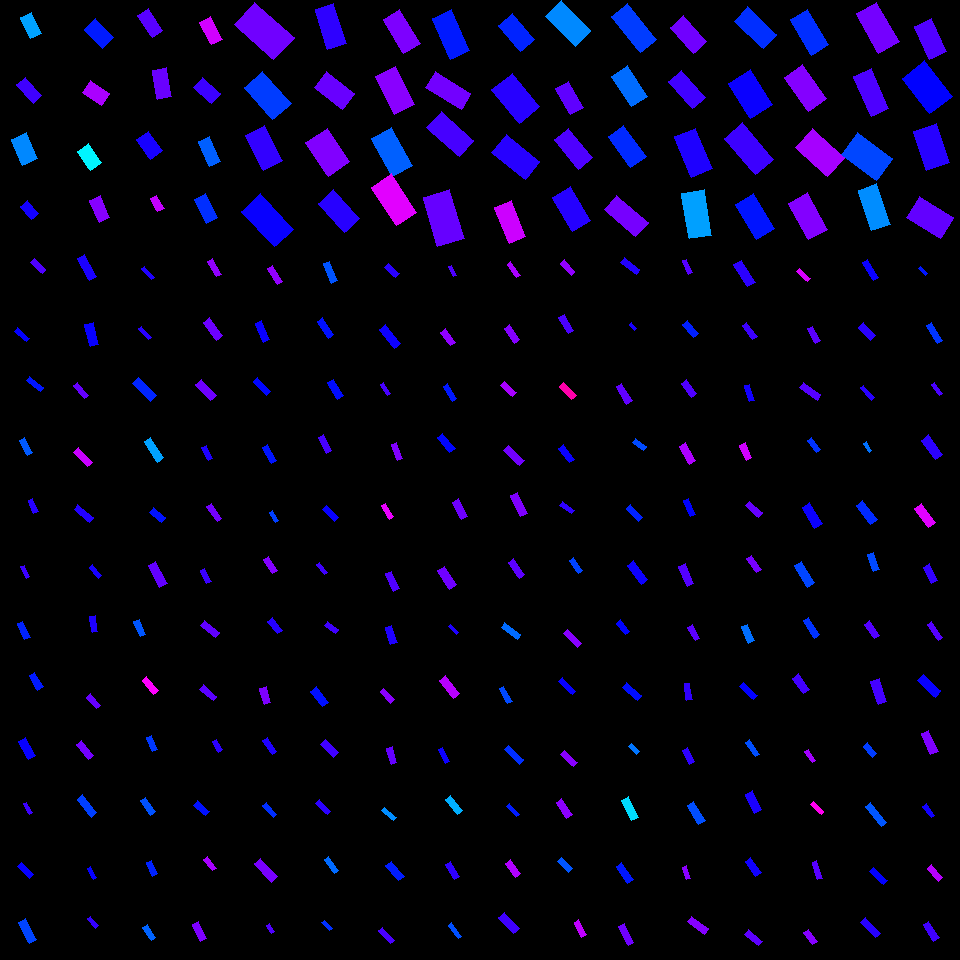

The data file committed next to this chart (first rows):
, angleRotated, color, length, logWidthLengthRatio, x, y, centerX, centerY, width, lengthRotatedProjectX, widthRotatedProjectX, lengthRotatedProjectY, widthRotatedProjectY, vertexRightBottom, vertexRightTop, vertexLeftBottom, vertexLeftTop
0, 0.753, 0.7195, 16.15, -1.099, 38.24, 265.6, 30, 270, 5.38, 11.78, 3.679, 11.04, 3.926, (45, 269), (42, 273), (34, 258), (30, 262)
1, 0.7234, 0.669, 15.98, -1.152, 22.22, 334.7, 30, 330, 5.051, 11.98, 3.344, 10.58, 3.786, (29, 338), (26, 341), (17, 327), (14, 331)
2, 0.7081, 0.6525, 17.57, -1.238, 35.02, 384, 30, 390, 5.096, 13.35, 3.315, 11.43, 3.871, (43, 387), (40, 391), (29, 376), (26, 380)
3, 1.075, 0.6076, 17.35, -1.129, 26.16, 446.4, 30, 450, 5.614, 8.255, 4.938, 15.26, 2.67, (32, 452), (27, 455), (24, 437), (19, 440)
4, 1.135, 0.6917, 13.99, -1.066, 33.18, 506, 30, 510, 4.819, 5.903, 4.368, 12.68, 2.034, (38, 511), (33, 513), (32, 498), (28, 500)
5, 1.094, 0.7057, 12.48, -1.156, 25.29, 571.6, 30, 570, 3.926, 5.728, 3.488, 11.09, 1.802, (29, 576), (26, 578), (24, 565), (20, 566)
6, 1.12, 0.6443, 17.95, -1.044, 23.9, 630.5, 30, 630, 6.32, 7.826, 5.688, 16.16, 2.755, (30, 637), (24, 639), (22, 621), (17, 623)
7, 1.021, 0.6498, 16.77, -1.006, 36.07, 681.3, 30, 690, 6.134, 8.755, 5.231, 14.3, 3.203, (43, 686), (37, 690), (34, 672), (29, 675)
8, 1.046, 0.6715, 21, -0.9497, 26.8, 748.7, 30, 750, 8.123, 10.52, 7.029, 18.17, 4.07, (35, 755), (28, 759), (25, 737), (18, 741)
9, 1.055, 0.7062, 12.23, -1.223, 28.1, 808.2, 30, 810, 3.6, 6.031, 3.132, 10.64, 1.776, (32, 812), (29, 814), (26, 802), (23, 803)
10, 0.7982, 0.6711, 17.54, -1.104, 25.56, 870.4, 30, 870, 5.813, 12.24, 4.163, 12.56, 4.058, (33, 874), (29, 878), (21, 862), (17, 866)
11, 1.074, 0.6219, 23.49, -1.022, 27.42, 931.3, 30, 930, 8.449, 11.19, 7.429, 20.65, 4.024, (36, 939), (29, 943), (25, 918), (18, 922)
12, 1.069, 0.6849, 24.85, -1.1, 86.78, 267.7, 90, 270, 8.267, 11.95, 7.248, 21.78, 3.977, (96, 276), (89, 280), (84, 254), (77, 258)
13, 1.325, 0.672, 22.89, -0.939, 91.82, 334.5, 90, 330, 8.95, 5.575, 8.681, 22.2, 2.18, (98, 344), (90, 346), (93, 322), (84, 324)
14, 0.9058, 0.7329, 16.89, -1.168, 80.96, 390.3, 90, 390, 5.254, 10.42, 4.134, 13.29, 3.242, (88, 395), (84, 398), (77, 382), (73, 385)
15, 0.8165, 0.7986, 20.01, -1.15, 82.93, 457.3, 90, 450, 6.333, 13.7, 4.615, 14.58, 4.337, (92, 462), (87, 466), (78, 447), (73, 452)
16, 0.6959, 0.6898, 20.51, -1.202, 83.87, 513.5, 90, 510, 6.162, 15.74, 3.95, 13.15, 4.729, (93, 517), (89, 522), (77, 504), (74, 509)
17, 0.8977, 0.6818, 13.95, -1.144, 95.46, 571.5, 90, 570, 4.442, 8.696, 3.473, 10.91, 2.769, (101, 575), (98, 578), (92, 564), (89, 567)
18, 1.404, 0.6868, 16.27, -1.097, 93.9, 624.4, 90, 630, 5.433, 2.7, 5.357, 16.04, 0.9019, (97, 631), (92, 632), (95, 615), (89, 616)
19, 0.8406, 0.7339, 15.71, -1.013, 93.57, 701.2, 90, 690, 5.702, 10.48, 4.249, 11.7, 3.804, (100, 705), (96, 708), (90, 693), (86, 697)
20, 0.9244, 0.742, 19.37, -1.12, 84.79, 749.9, 90, 750, 6.317, 11.67, 5.043, 15.46, 3.805, (93, 755), (88, 759), (81, 740), (76, 744)
21, 0.9042, 0.6252, 22.66, -1.189, 86.8, 806, 90, 810, 6.899, 14.01, 5.422, 17.81, 4.265, (96, 812), (91, 817), (82, 794), (77, 799)
22, 1.063, 0.6716, 11.99, -1.167, 92.22, 873, 90, 870, 3.729, 5.824, 3.259, 10.48, 1.812, (96, 877), (93, 879), (90, 866), (87, 868)
23, 0.8596, 0.7008, 12.34, -1.119, 93.07, 922.1, 90, 930, 4.029, 8.054, 3.052, 9.347, 2.63, (98, 925), (95, 928), (90, 916), (87, 918)
24, 0.8468, 0.687, 14.57, -1.27, 147.9, 272.9, 150, 270, 4.091, 9.648, 3.065, 10.91, 2.709, (154, 277), (151, 279), (144, 266), (141, 268)
25, 0.8612, 0.6928, 14.86, -1.392, 145.1, 332.9, 150, 330, 3.696, 9.684, 2.804, 11.28, 2.408, (151, 337), (148, 339), (141, 326), (138, 328)
26, 0.7889, 0.6428, 25.89, -1.086, 144.3, 389.4, 150, 390, 8.745, 18.25, 6.206, 18.37, 6.162, (156, 395), (150, 401), (138, 377), (132, 383)
27, 0.9844, 0.561, 24.35, -1.161, 154, 449.8, 150, 450, 7.621, 13.47, 6.348, 20.28, 4.217, (163, 457), (157, 462), (150, 437), (144, 441)
28, 0.6962, 0.6548, 15.94, -0.9085, 157.4, 514.8, 150, 510, 6.426, 12.23, 4.121, 10.22, 4.93, (165, 517), (161, 522), (153, 507), (149, 512)
29, 1.103, 0.7318, 25.42, -1.088, 157.6, 574.5, 150, 570, 8.566, 11.47, 7.644, 22.69, 3.866, (167, 583), (159, 587), (155, 561), (148, 565)
30, 1.189, 0.6098, 16.37, -1.042, 139.7, 628.3, 150, 630, 5.776, 6.101, 5.36, 15.19, 2.153, (145, 634), (140, 636), (139, 619), (133, 621)
31, 0.8621, 0.834, 18.1, -1.061, 150.3, 685.5, 150, 690, 6.265, 11.78, 4.756, 13.74, 4.077, (158, 690), (153, 694), (146, 676), (142, 680)
32, 1.182, 0.6304, 14.28, -0.9764, 152, 743.5, 150, 750, 5.378, 5.412, 4.976, 13.21, 2.038, (157, 749), (152, 751), (151, 735), (146, 737)
33, 0.9875, 0.6136, 17.58, -1.079, 147.8, 806.1, 150, 810, 5.978, 9.682, 4.99, 14.67, 3.293, (155, 811), (150, 815), (145, 797), (140, 800)
34, 1.1, 0.6439, 14.99, -1.023, 152, 868.2, 150, 870, 5.389, 6.794, 4.804, 13.36, 2.443, (157, 873), (152, 876), (151, 860), (146, 862)
35, 0.9869, 0.6017, 15.88, -1.091, 149.2, 932.5, 150, 930, 5.335, 8.757, 4.451, 13.25, 2.941, (155, 937), (151, 940), (147, 924), (142, 927)
36, 1.055, 0.7608, 17.91, -1.187, 214.3, 267.8, 210, 270, 5.461, 8.827, 4.752, 15.58, 2.692, (221, 274), (216, 276), (212, 258), (207, 261)
37, 0.9511, 0.7376, 22.06, -1.084, 213, 329.1, 210, 330, 7.466, 12.82, 6.077, 17.96, 4.336, (222, 335), (216, 340), (209, 317), (203, 322)
38, 0.8285, 0.7382, 21.9, -1.099, 206, 390.1, 210, 390, 7.298, 14.81, 5.378, 16.14, 4.933, (216, 395), (210, 400), (201, 379), (195, 384)
39, 1.139, 0.6868, 14.63, -1.119, 207.2, 452.8, 210, 450, 4.776, 6.127, 4.337, 13.28, 2.001, (212, 458), (208, 460), (206, 445), (201, 447)
40, 0.9674, 0.7419, 18.3, -1.145, 214.3, 512.3, 210, 510, 5.824, 10.39, 4.795, 15.07, 3.305, (221, 518), (217, 521), (211, 503), (206, 506)
41, 1.116, 0.7047, 14.6, -1.039, 205.9, 576.3, 210, 570, 5.165, 6.409, 4.64, 13.12, 2.267, (211, 581), (206, 583), (204, 568), (200, 570)
42, 0.693, 0.7299, 19.34, -1.044, 210.2, 629.2, 210, 630, 6.812, 14.88, 4.352, 12.36, 5.241, (219, 632), (215, 637), (204, 620), (200, 625)
43, 0.6889, 0.7257, 17.82, -1.116, 208.1, 692.7, 210, 690, 5.838, 13.76, 3.711, 11.33, 4.507, (216, 696), (213, 700), (203, 684), (199, 689)
44, 1.054, 0.6955, 12.16, -0.9087, 217.5, 745.6, 210, 750, 4.901, 6.01, 4.261, 10.57, 2.422, (222, 749), (218, 752), (216, 739), (212, 741)
45, 0.7428, 0.6557, 16.04, -1.005, 201.2, 808.3, 210, 810, 5.871, 11.81, 3.971, 10.85, 4.324, (209, 811), (205, 815), (197, 800), (193, 805)
46, 0.9233, 0.7768, 14.43, -1.122, 209.9, 863.8, 210, 870, 4.7, 8.705, 3.749, 11.51, 2.835, (216, 868), (212, 870), (207, 856), (203, 859)
47, 1.119, 0.7495, 18.07, -0.9943, 199.6, 931.5, 210, 930, 6.686, 7.894, 6.014, 16.25, 2.921, (206, 938), (200, 941), (198, 921), (192, 924)
48, 1.013, 0.7633, 18.67, -1.194, 275, 275.3, 270, 270, 5.659, 9.882, 4.801, 15.85, 2.994, (282, 281), (277, 284), (272, 265), (267, 268)
49, 1.179, 0.6727, 20.6, -1.125, 262.7, 331.6, 270, 330, 6.685, 7.867, 6.178, 19.04, 2.553, (269, 339), (263, 342), (261, 320), (255, 323)
50, 0.8088, 0.6631, 18.67, -1.169, 261.8, 386.7, 270, 390, 5.8, 12.89, 4.196, 13.51, 4.004, (270, 391), (266, 395), (257, 377), (253, 381)
51, 1.056, 0.6535, 18.15, -1.063, 269.5, 454.2, 270, 450, 6.269, 8.94, 5.456, 15.79, 3.089, (276, 460), (271, 463), (267, 444), (262, 447)
52, 1.081, 0.6252, 11.65, -1.096, 274, 516.7, 270, 510, 3.893, 5.476, 3.436, 10.28, 1.83, (278, 520), (275, 522), (272, 510), (269, 512)
53, 1.017, 0.7535, 16.44, -0.9787, 270.6, 565.1, 270, 570, 6.18, 8.649, 5.256, 13.99, 3.25, (277, 570), (272, 573), (268, 556), (263, 559)
54, 0.8811, 0.6912, 15.61, -0.9301, 274.9, 626, 270, 630, 6.159, 9.934, 4.751, 12.04, 3.919, (282, 630), (277, 633), (272, 617), (267, 621)
55, 1.292, 0.7486, 16.81, -0.9816, 265.3, 695.3, 270, 690, 6.297, 4.626, 6.054, 16.16, 1.734, (270, 702), (264, 704), (266, 686), (259, 688)
56, 0.952, 0.6873, 16.55, -1.097, 269.7, 745.9, 270, 750, 5.527, 9.602, 4.502, 13.48, 3.206, (276, 751), (272, 754), (267, 737), (262, 740)
57, 0.8693, 0.6361, 16.01, -1.243, 269.6, 809.7, 270, 810, 4.619, 10.33, 3.528, 12.23, 2.981, (276, 814), (273, 817), (266, 802), (262, 805)
58, 0.8396, 0.7454, 24.64, -1.1, 266, 870.2, 270, 870, 8.205, 16.46, 6.107, 18.34, 5.479, (277, 876), (271, 882), (260, 858), (254, 863)
59, 1.021, 0.7191, 9.365, -1.059, 270.6, 928.8, 270, 930, 3.247, 4.89, 2.769, 7.987, 1.695, (274, 931), (271, 933), (269, 923), (266, 925)
... 196 more rows
